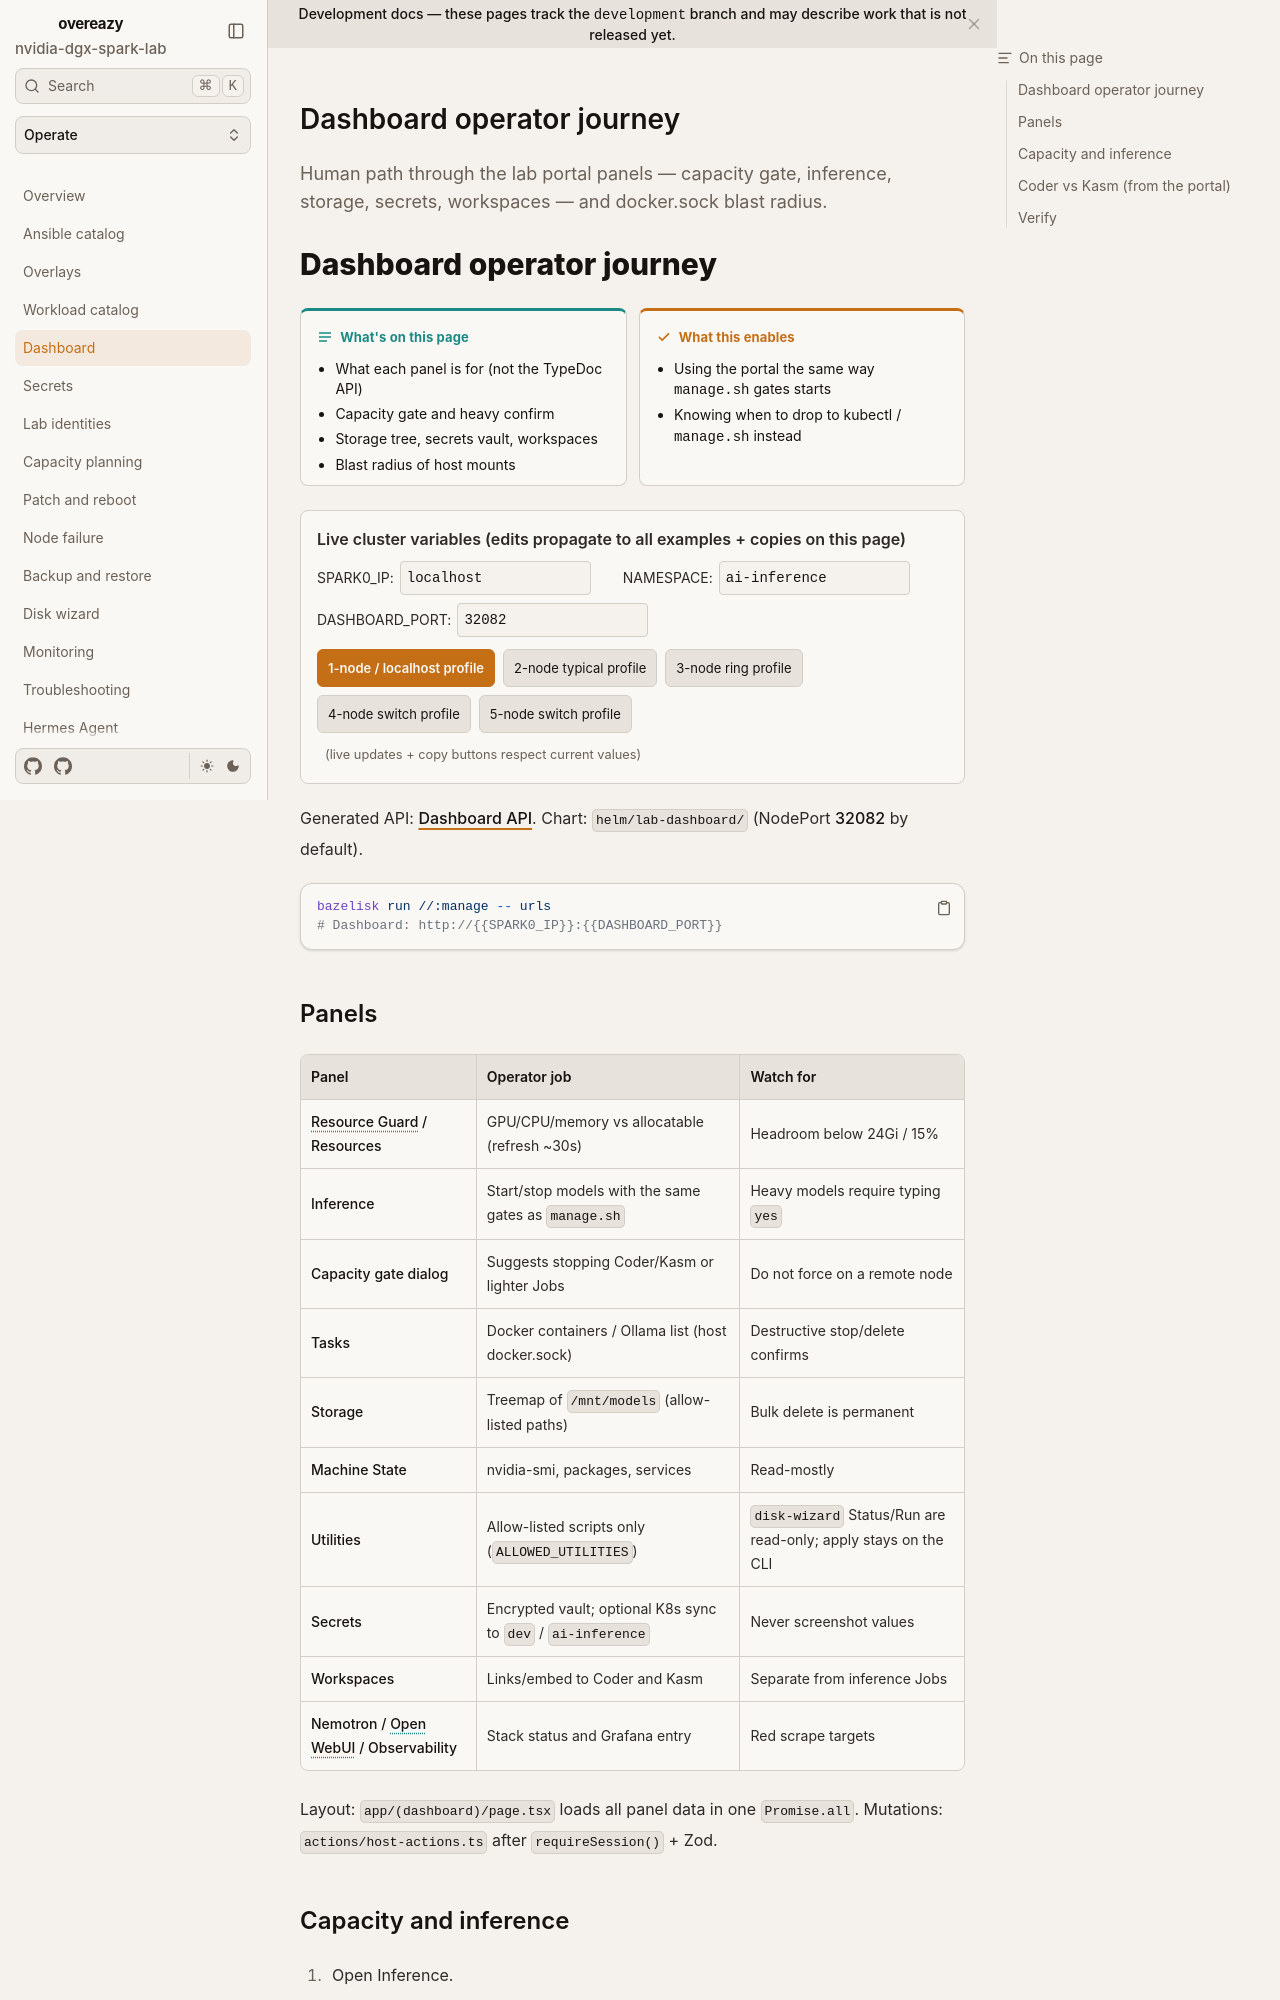

repository: toxicoder/nvidia-dgx-spark-lab · page: development/operate/dashboard/index.html · generator: mkdocs

---
title: Dashboard operator journey
description: Human path through the lab portal panels — capacity gate, inference, storage, secrets, workspaces — and docker.sock blast radius.
tags: [dashboard, operate, safety]
---

# Dashboard operator journey

**What's on this page**

- What each panel is for (not the TypeDoc API)
- Capacity gate and heavy confirm
- Storage tree, secrets vault, workspaces
- Blast radius of host mounts

**What this enables**

- Using the portal the same way `manage.sh` gates starts
- Knowing when to drop to kubectl / `manage.sh` instead

--8<-- "docs/includes/cluster-config.md"

Generated API: [Dashboard API](../generated/dashboard-api/README.md). Chart: `helm/lab-dashboard/` (NodePort **32082** by default).

```bash
bazelisk run //:manage -- urls
# Dashboard: http://{{SPARK0_IP}}:{{DASHBOARD_PORT}}
```
